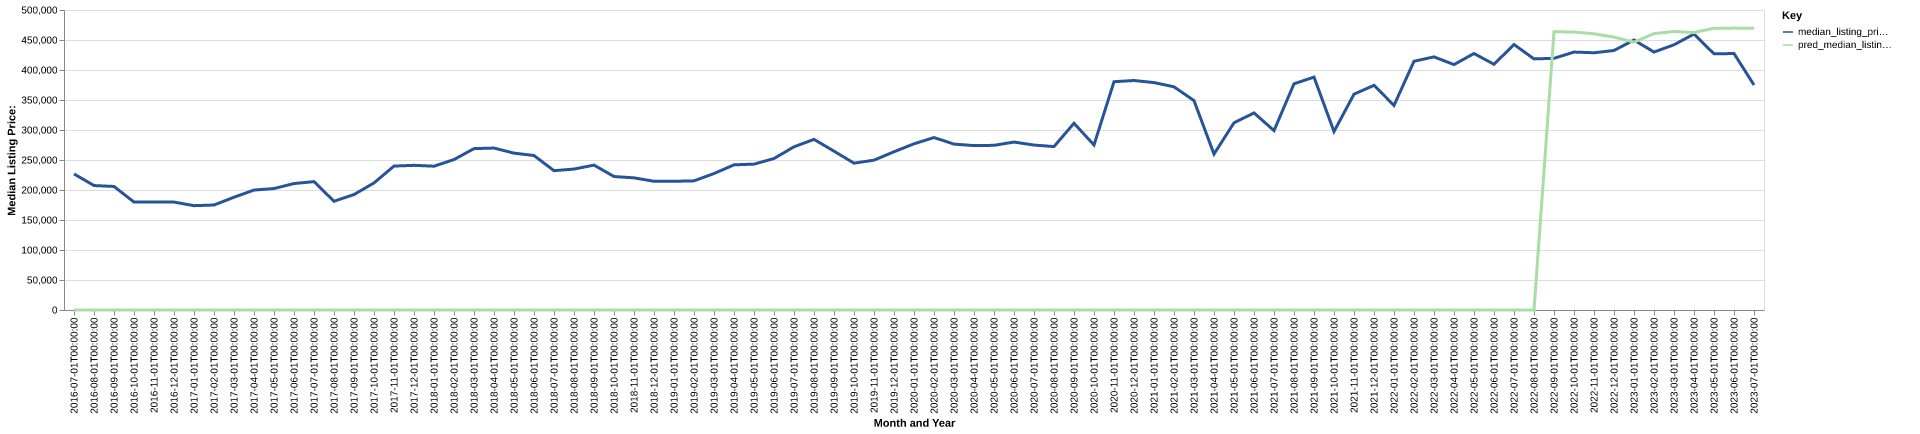

The table this chart was drawn from, first rows:
date, time_idx, median_listing_price, thirty_year_interest_rate_five, month, county_name, active_listing_count, median_days_on_market, pred_median_listing_price, month_year
2016-07-01, 0, 226750, 3.72, 7, humboldt, nv, 23.0, 102.0, 0, Jul-2016
2016-08-01, 1, 207450, 3.73, 8, humboldt, nv, 22.0, 81.0, 0, Aug-2016
2016-09-01, 2, 205900, 3.66, 9, humboldt, nv, 24.0, 85.0, 0, Sep-2016
2016-10-01, 3, 179900, 3.64, 10, humboldt, nv, 24.0, 106.0, 0, Oct-2016
2016-11-01, 4, 179900, 3.66, 11, humboldt, nv, 25.0, 119.0, 0, Nov-2016
2016-12-01, 5, 179900, 3.48, 12, humboldt, nv, 25.0, 148.0, 0, Dec-2016
2017-01-01, 6, 173900, 3.45, 1, humboldt, nv, 25.0, 125.0, 0, Jan-2017
2017-02-01, 7, 174975, 3.5, 2, humboldt, nv, 24.0, 123.0, 0, Feb-2017
2017-03-01, 8, 187925, 3.52, 3, humboldt, nv, 26.0, 78.0, 0, Mar-2017
2017-04-01, 9, 199900, 4.03, 4, humboldt, nv, 28.0, 89.0, 0, Apr-2017
2017-05-01, 10, 202450, 4.32, 5, humboldt, nv, 28.0, 92.0, 0, May-2017
2017-06-01, 11, 210750, 4.2, 6, humboldt, nv, 24.0, 115.0, 0, Jun-2017
2017-07-01, 12, 213950, 4.19, 7, humboldt, nv, 21.0, 108.0, 0, Jul-2017
2017-08-01, 13, 181225, 4.3, 8, humboldt, nv, 21.0, 96.0, 0, Aug-2017
2017-09-01, 14, 192450, 4.1, 9, humboldt, nv, 17.0, 109.0, 0, Sep-2017
2017-10-01, 15, 211750, 4.05, 10, humboldt, nv, 14.0, 80.0, 0, Oct-2017
2017-11-01, 16, 239900, 3.94, 11, humboldt, nv, 13.0, 73.0, 0, Nov-2017
2017-12-01, 17, 241100, 4.03, 12, humboldt, nv, 16.0, 70.0, 0, Dec-2017
2018-01-01, 18, 239675, 3.93, 1, humboldt, nv, 17.0, 84.0, 0, Jan-2018
2018-02-01, 19, 250700, 3.83, 2, humboldt, nv, 18.0, 72.0, 0, Feb-2018
2018-03-01, 20, 268950, 3.94, 3, humboldt, nv, 18.0, 69.0, 0, Mar-2018
2018-04-01, 21, 269900, 3.95, 4, humboldt, nv, 16.0, 89.0, 0, Apr-2018
2018-05-01, 22, 261450, 3.99, 5, humboldt, nv, 20.0, 99.0, 0, May-2018
2018-06-01, 23, 257450, 4.15, 6, humboldt, nv, 20.0, 49.0, 0, Jun-2018
2018-07-01, 24, 232200, 4.4, 7, humboldt, nv, 17.0, 65.0, 0, Jul-2018
2018-08-01, 25, 234900, 4.46, 8, humboldt, nv, 17.0, 84.0, 0, Aug-2018
2018-09-01, 26, 241500, 4.58, 9, humboldt, nv, 29.0, 79.0, 0, Sep-2018
2018-10-01, 27, 222450, 4.66, 10, humboldt, nv, 32.0, 72.0, 0, Oct-2018
2018-11-01, 28, 220250, 4.62, 11, humboldt, nv, 40.0, 54.0, 0, Nov-2018
2018-12-01, 29, 214500, 4.54, 12, humboldt, nv, 42.0, 59.0, 0, Dec-2018
2019-01-01, 30, 214500, 4.6, 1, humboldt, nv, 42.0, 68.0, 0, Jan-2019
2019-02-01, 31, 215250, 4.72, 2, humboldt, nv, 40.0, 86.0, 0, Feb-2019
2019-03-01, 32, 227429, 4.9, 3, humboldt, nv, 33.0, 94.0, 0, Mar-2019
2019-04-01, 33, 241929, 4.94, 4, humboldt, nv, 32.0, 83.0, 0, Apr-2019
2019-05-01, 34, 243125, 4.75, 5, humboldt, nv, 34.0, 57.0, 0, May-2019
2019-06-01, 35, 252450, 4.51, 6, humboldt, nv, 42.0, 43.0, 0, Jun-2019
2019-07-01, 36, 272000, 4.41, 7, humboldt, nv, 55.0, 41.0, 0, Jul-2019
2019-08-01, 37, 284372, 4.41, 8, humboldt, nv, 56.0, 59.0, 0, Aug-2019
2019-09-01, 38, 264757, 4.2, 9, humboldt, nv, 57.0, 74.0, 0, Sep-2019
2019-10-01, 39, 244700, 4.14, 10, humboldt, nv, 57.0, 85.0, 0, Oct-2019
2019-11-01, 40, 249750, 3.84, 11, humboldt, nv, 42.0, 107.0, 0, Nov-2019
2019-12-01, 41, 263725, 3.81, 12, humboldt, nv, 31.0, 105.0, 0, Dec-2019
2020-01-01, 42, 277000, 3.75, 1, humboldt, nv, 30.0, 93.0, 0, Jan-2020
2020-02-01, 43, 287450, 3.73, 2, humboldt, nv, 28.0, 70.0, 0, Feb-2020
2020-03-01, 44, 276500, 3.78, 3, humboldt, nv, 25.0, 72.0, 0, Mar-2020
2020-04-01, 45, 274000, 3.75, 4, humboldt, nv, 28.0, 82.0, 0, Apr-2020
2020-05-01, 46, 274450, 3.74, 5, humboldt, nv, 23.0, 82.0, 0, May-2020
2020-06-01, 47, 279900, 3.72, 6, humboldt, nv, 21.0, 39.0, 0, Jun-2020
2020-07-01, 48, 274900, 3.49, 7, humboldt, nv, 16.0, 27.0, 0, Jul-2020
2020-08-01, 49, 272400, 3.65, 8, humboldt, nv, 21.0, 29.0, 0, Aug-2020
2020-09-01, 50, 311225, 3.33, 9, humboldt, nv, 25.0, 33.0, 0, Sep-2020
2020-10-01, 51, 275000, 3.28, 10, humboldt, nv, 20.0, 39.0, 0, Oct-2020
2020-11-01, 52, 380500, 3.21, 11, humboldt, nv, 17.0, 73.0, 0, Nov-2020
2020-12-01, 53, 382500, 3.07, 12, humboldt, nv, 9.0, 61.0, 0, Dec-2020
2021-01-01, 54, 379000, 2.99, 1, humboldt, nv, 6.0, 27.0, 0, Jan-2021
2021-02-01, 55, 372000, 2.93, 2, humboldt, nv, 5.0, 22.0, 0, Feb-2021
2021-03-01, 56, 349000, 2.88, 3, humboldt, nv, 8.0, 15.0, 0, Mar-2021
2021-04-01, 57, 259900, 2.84, 4, humboldt, nv, 9.0, 13.0, 0, Apr-2021
2021-05-01, 58, 312000, 2.71, 5, humboldt, nv, 13.0, 17.0, 0, May-2021
2021-06-01, 59, 328450, 2.79, 6, humboldt, nv, 12.0, 25.0, 0, Jun-2021
... 25 more rows
